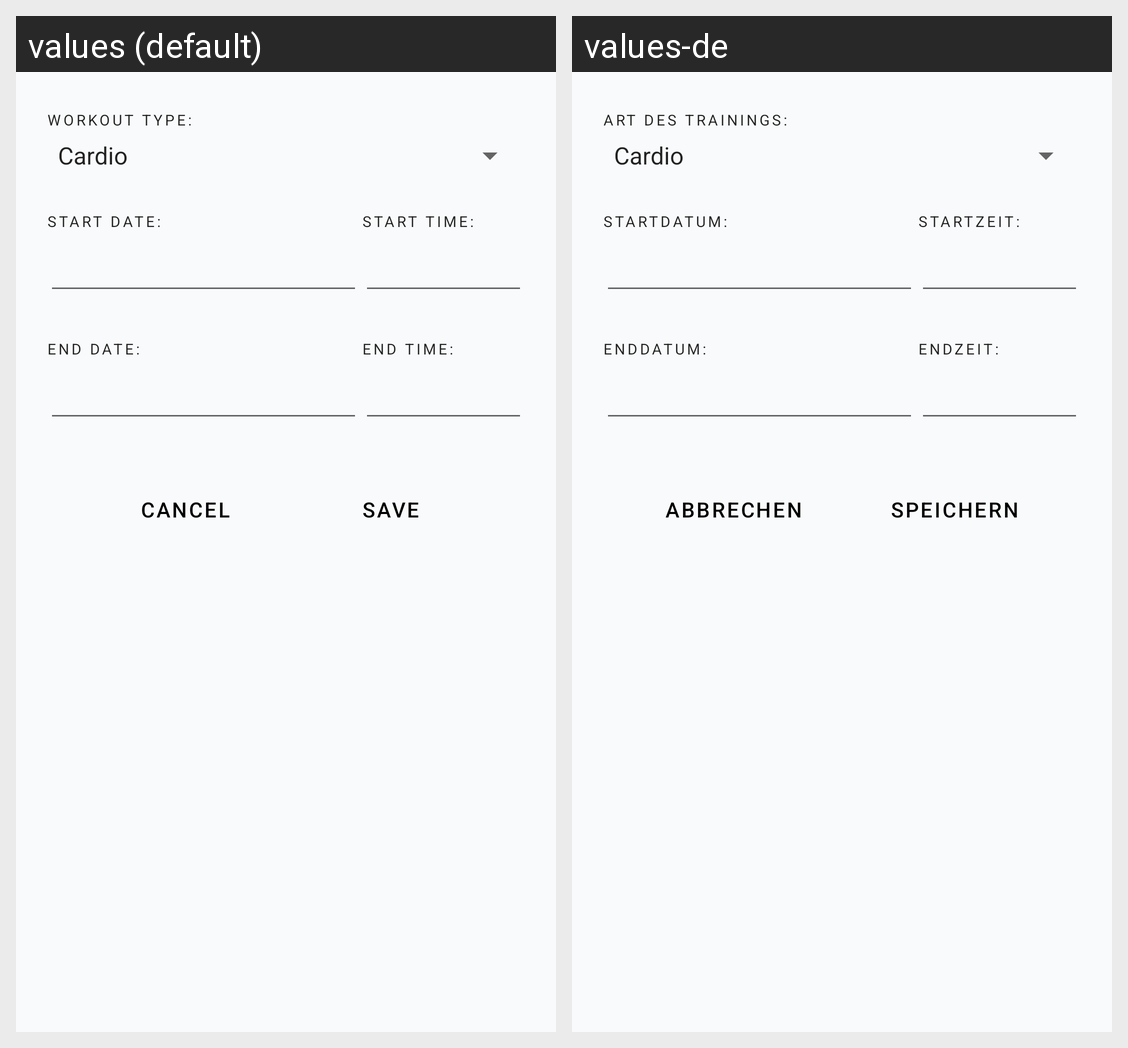

Here is an Android app screen in its default locale and in the app's own translations. Write out the translated-string differences for the strings that appear on this screen.
Android screen res/layout/edit_workout_fragment.xml rendered under 2 locales, left to right: values (default), values-de. Device: Nexus 5 (rendered at 1080×1920; each locale shown at half size, 540×960, under a caption strip naming it); theme MyTheme.DayNight.
Strings drawn on this screen, with the default value and each locale's value (text and hints the layout hard-codes, and strings that could not be matched under every locale, appear in the picture but are not listed):

workouts.edit_workout.workout_type.overline
  values: Workout type:
  values-de: Art des Trainings:

workouts.edit_workout.start_date.overline
  values: Start date:
  values-de: Startdatum:

workouts.edit_workout.start_time.overline
  values: Start time:
  values-de: Startzeit:

workouts.edit_workout.end_date.overline
  values: End date:
  values-de: Enddatum:

workouts.edit_workout.end_time.overline
  values: End time:
  values-de: Endzeit:

global.action.cancel
  values: Cancel
  values-de: Abbrechen

global.action.save
  values: Save
  values-de: Speichern
